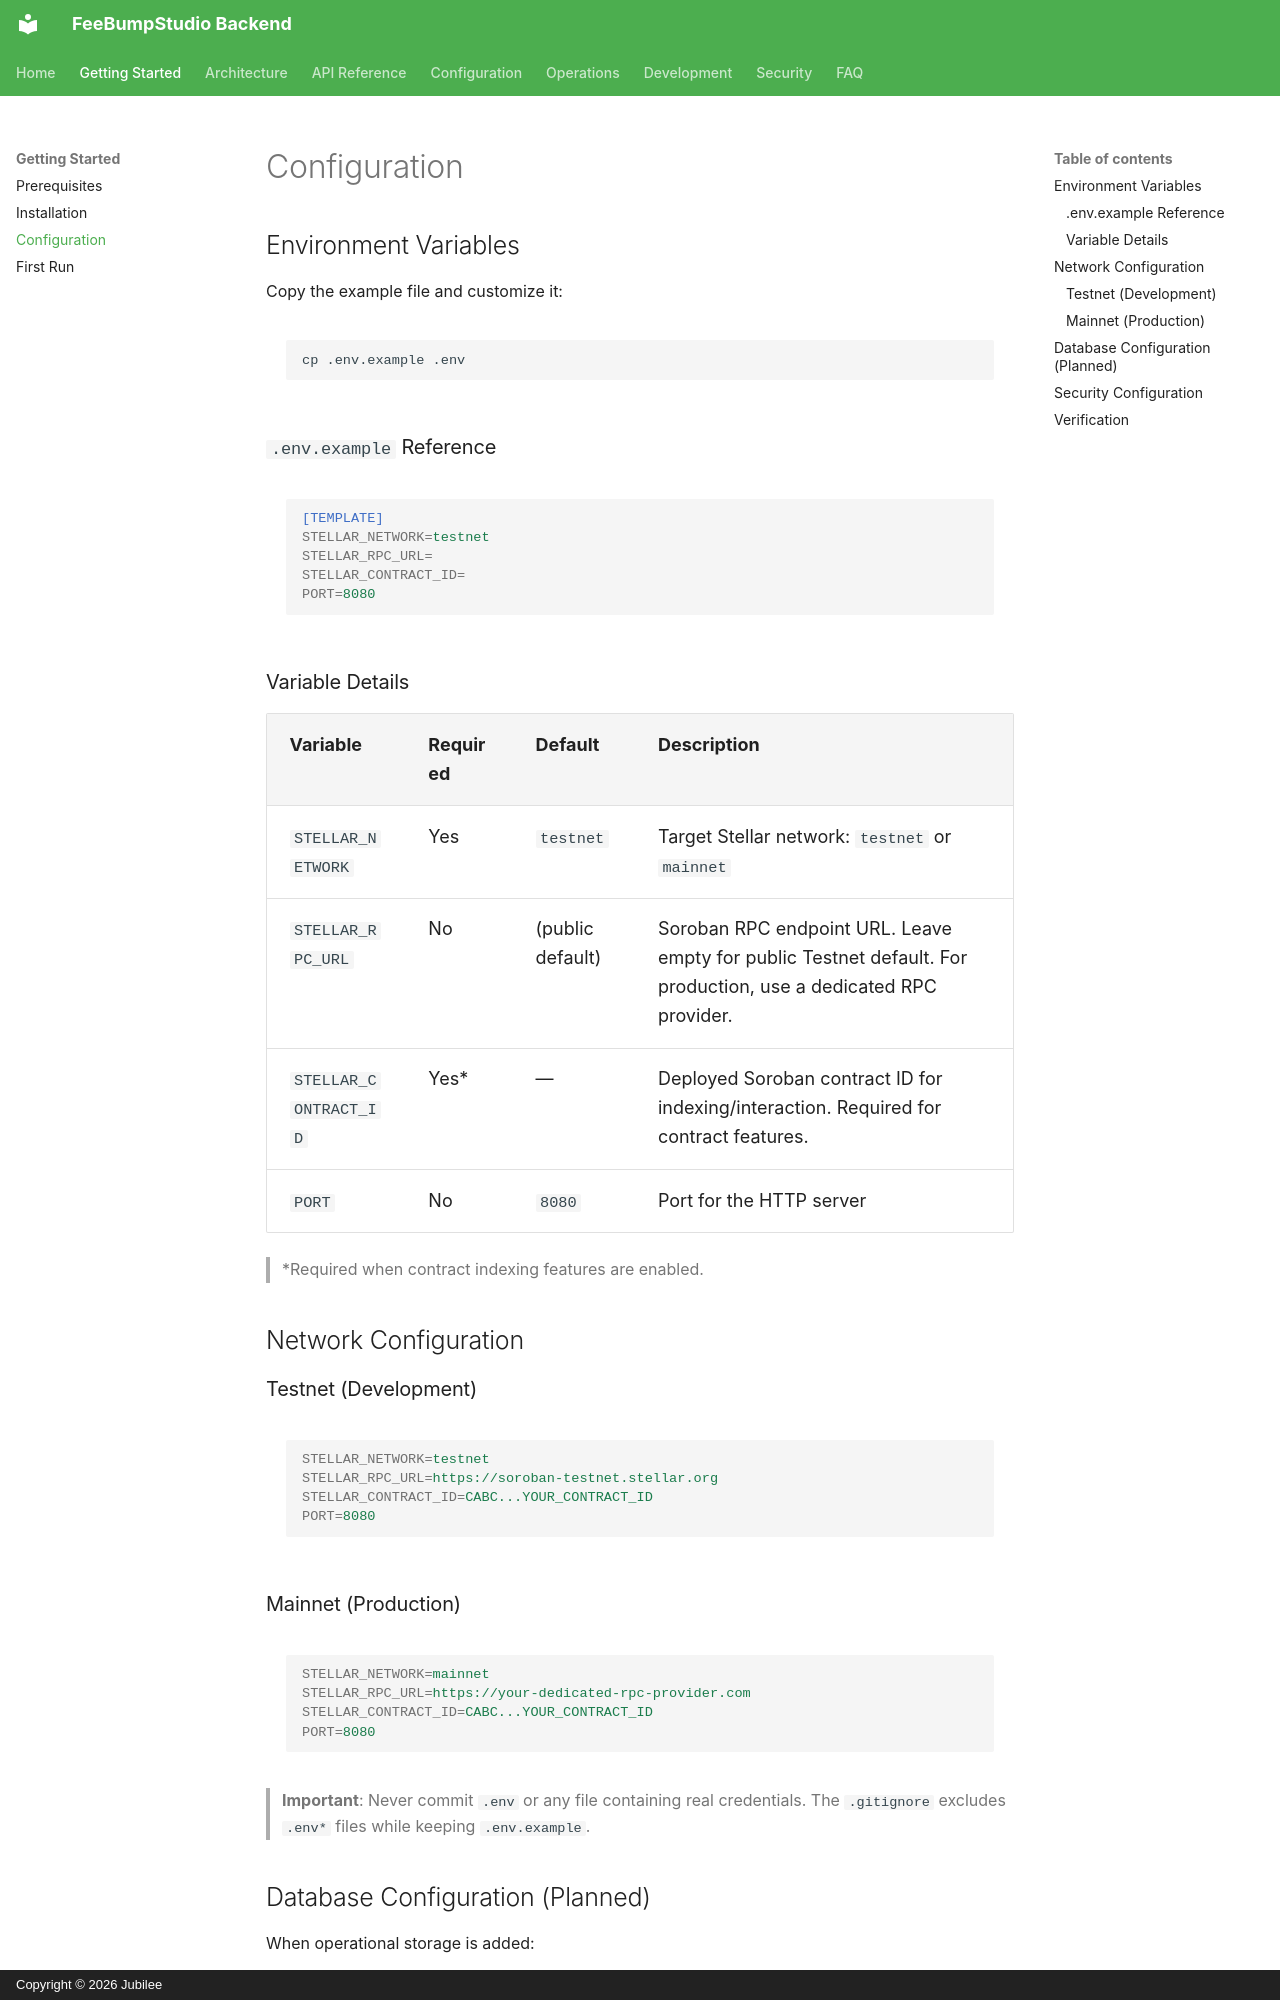

repository: FeeBumpStudio/fee-bump-studio-backend · page: getting-started/configuration/index.html · generator: mkdocs · copyright: Copyright © 2026 Jubilee

# Configuration

## Environment Variables

Copy the example file and customize it:

```bash
cp .env.example .env
```

### `.env.example` Reference

```ini
[TEMPLATE]
STELLAR_NETWORK=testnet
STELLAR_RPC_URL=
STELLAR_CONTRACT_ID=
PORT=8080
```

### Variable Details

| Variable | Required | Default | Description |
|----------|----------|---------|-------------|
| `STELLAR_NETWORK` | Yes | `testnet` | Target Stellar network: `testnet` or `mainnet` |
| `STELLAR_RPC_URL` | No | (public default) | Soroban RPC endpoint URL. Leave empty for public Testnet default. For production, use a dedicated RPC provider. |
| `STELLAR_CONTRACT_ID` | Yes* | — | Deployed Soroban contract ID for indexing/interaction. Required for contract features. |
| `PORT` | No | `8080` | Port for the HTTP server |

> *Required when contract indexing features are enabled.

## Network Configuration

### Testnet (Development)

```ini
STELLAR_NETWORK=testnet
STELLAR_RPC_URL=https://soroban-testnet.stellar.org
STELLAR_CONTRACT_ID=CABC...YOUR_CONTRACT_ID
PORT=8080
```

### Mainnet (Production)

```ini
STELLAR_NETWORK=mainnet
STELLAR_RPC_URL=https://your-dedicated-rpc-provider.com
STELLAR_CONTRACT_ID=CABC...YOUR_CONTRACT_ID
PORT=8080
```

> **Important**: Never commit `.env` or any file containing real credentials. The `.gitignore` excludes `.env*` files while keeping `.env.example`.
